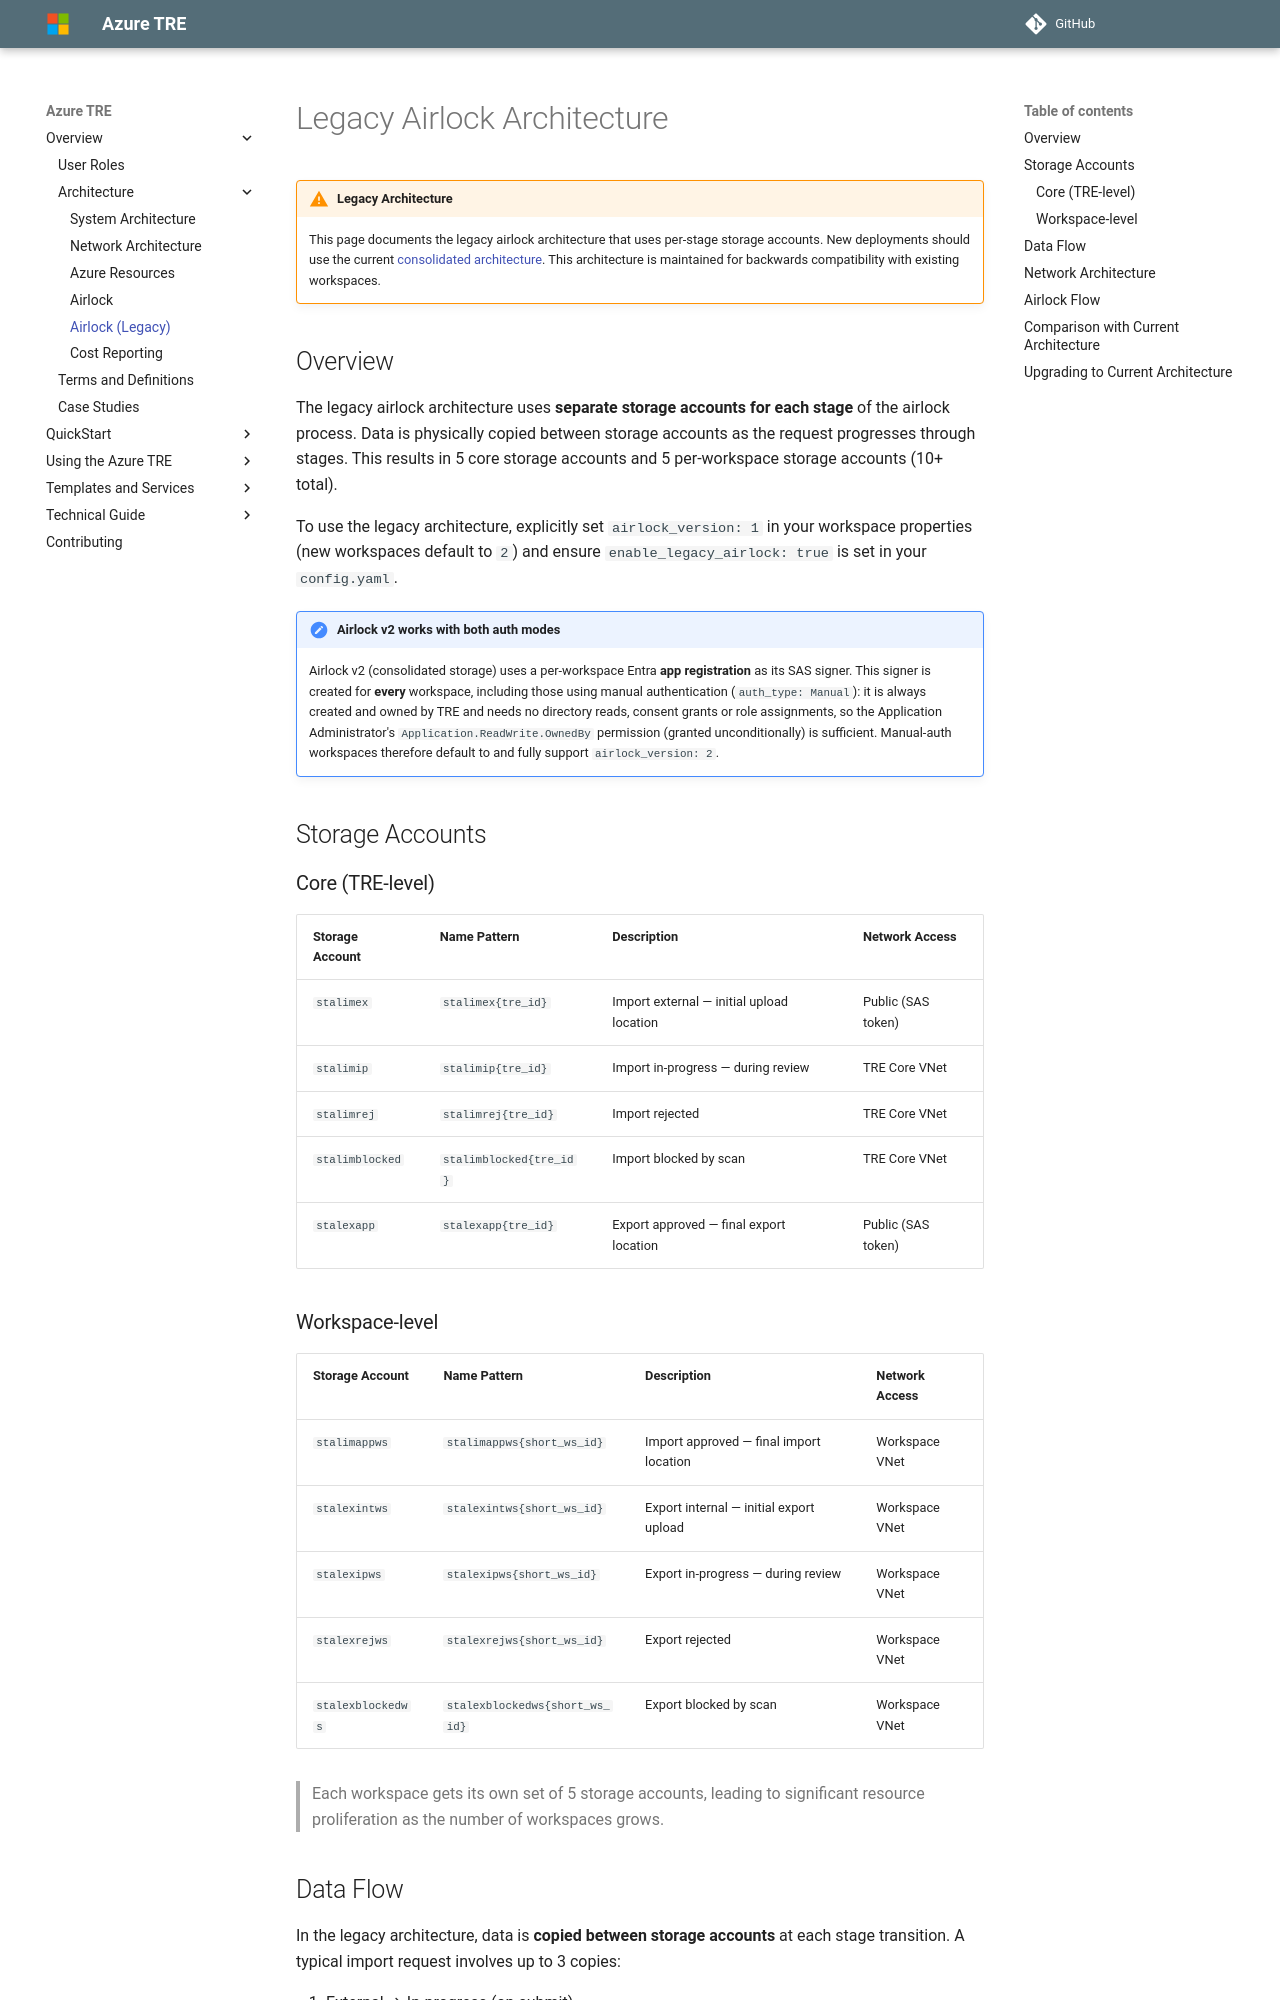

repository: microsoft/AzureTRE · page: unreleased/azure-tre-overview/airlock-legacy/index.html · generator: mkdocs

# Legacy Airlock Architecture

!!! warning "Legacy Architecture"
    This page documents the legacy airlock architecture that uses per-stage storage accounts. New deployments should use the current [consolidated architecture](airlock.md). This architecture is maintained for backwards compatibility with existing workspaces.

## Overview

The legacy airlock architecture uses **separate storage accounts for each stage** of the airlock process. Data is physically copied between storage accounts as the request progresses through stages. This results in 5 core storage accounts and 5 per-workspace storage accounts (10+ total).

To use the legacy architecture, explicitly set `airlock_version: 1` in your workspace properties (new workspaces default to `2`) and ensure `enable_legacy_airlock: true` is set in your `config.yaml`.

!!! note "Airlock v2 works with both auth modes"
    Airlock v2 (consolidated storage) uses a per-workspace Entra **app registration** as its SAS signer. This signer is created for **every** workspace, including those using manual authentication (`auth_type: Manual`):
    it is always created and owned by TRE and needs no directory reads, consent grants or role assignments, so the Application Administrator's `Application.ReadWrite.OwnedBy` permission (granted unconditionally) is sufficient. Manual-auth workspaces therefore default to and fully support `airlock_version: 2`.

## Storage Accounts

### Core (TRE-level)

| Storage Account | Name Pattern | Description | Network Access |
| --- | --- | --- | --- |
| `stalimex` | `stalimex{tre_id}` | Import external — initial upload location | Public (SAS token) |
| `stalimip` | `stalimip{tre_id}` | Import in-progress — during review | TRE Core VNet |
| `stalimrej` | `stalimrej{tre_id}` | Import rejected | TRE Core VNet |
| `stalimblocked` | `stalimblocked{tre_id}` | Import blocked by scan | TRE Core VNet |
| `stalexapp` | `stalexapp{tre_id}` | Export approved — final export location | Public (SAS token) |
